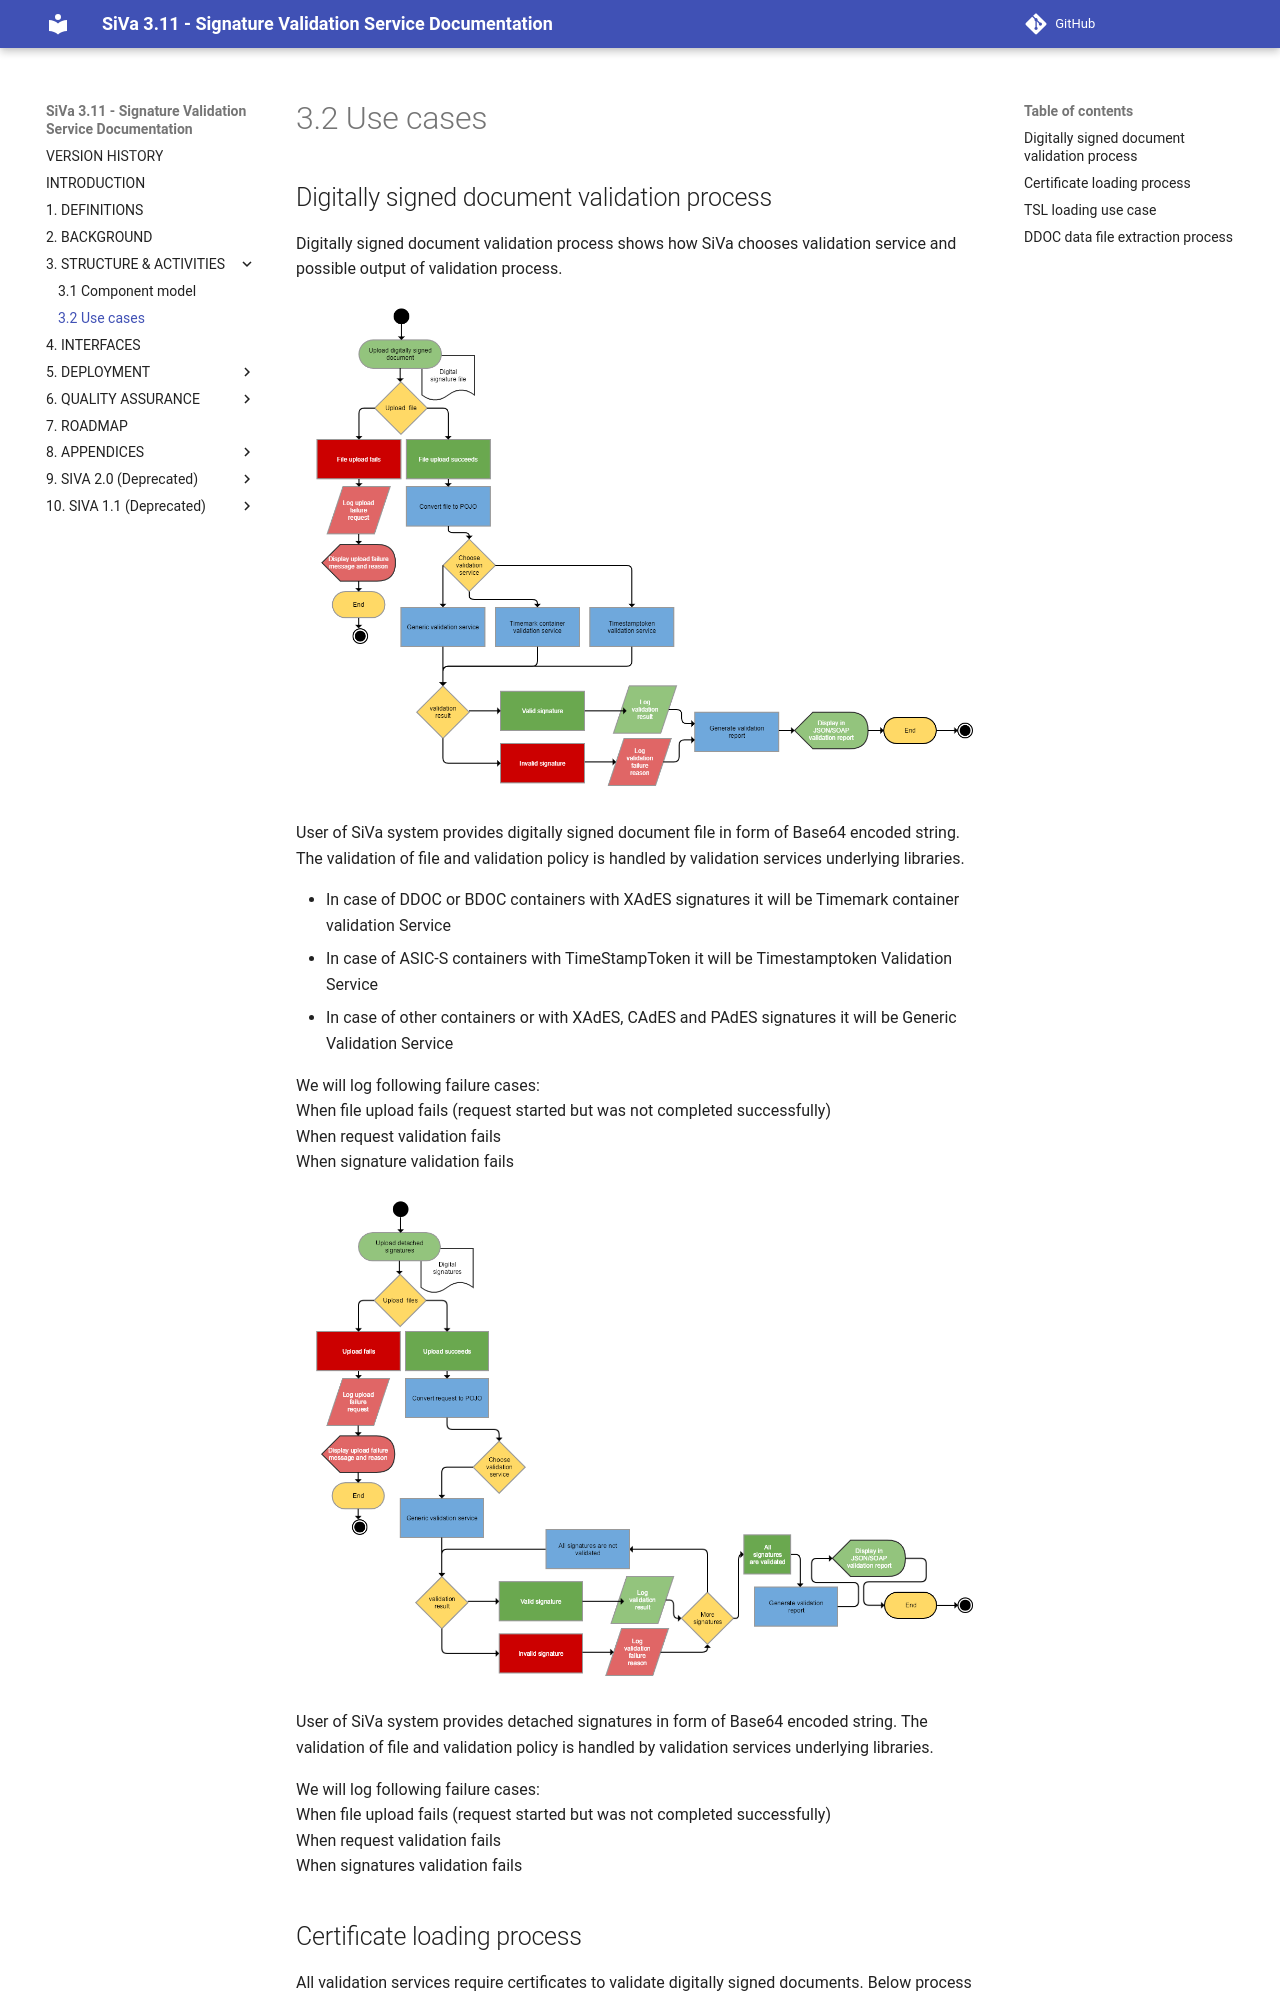

repository: open-eid/SiVa · page: siva3/use_cases/index.html · generator: mkdocs

## Digitally signed document validation process

Digitally signed document validation process shows how SiVa chooses
validation service and possible output of validation process.

![BDOC validation process](../img/siva/siva_bdoc_validation_process_v3.png)

User of SiVa system provides digitally signed document file in form of
Base64 encoded string. The validation of file and validation policy
is handled by validation services underlying libraries.

* In case of DDOC or BDOC containers with XAdES signatures it will be Timemark container validation Service
* In case of ASIC-S containers with TimeStampToken it will be Timestamptoken Validation Service
* In case of other containers or with XAdES, CAdES and PAdES signatures it will be Generic Validation Service

We will log following failure cases:<br>
When file upload fails (request started but was not completed successfully)<br>
When request validation fails<br>
When signature validation fails<br>

![Hashcode validation process](../img/siva/siva_hashcode_validation_process.png)

User of SiVa system provides detached signatures in form of
Base64 encoded string. The validation of file and validation policy
is handled by validation services underlying libraries.
